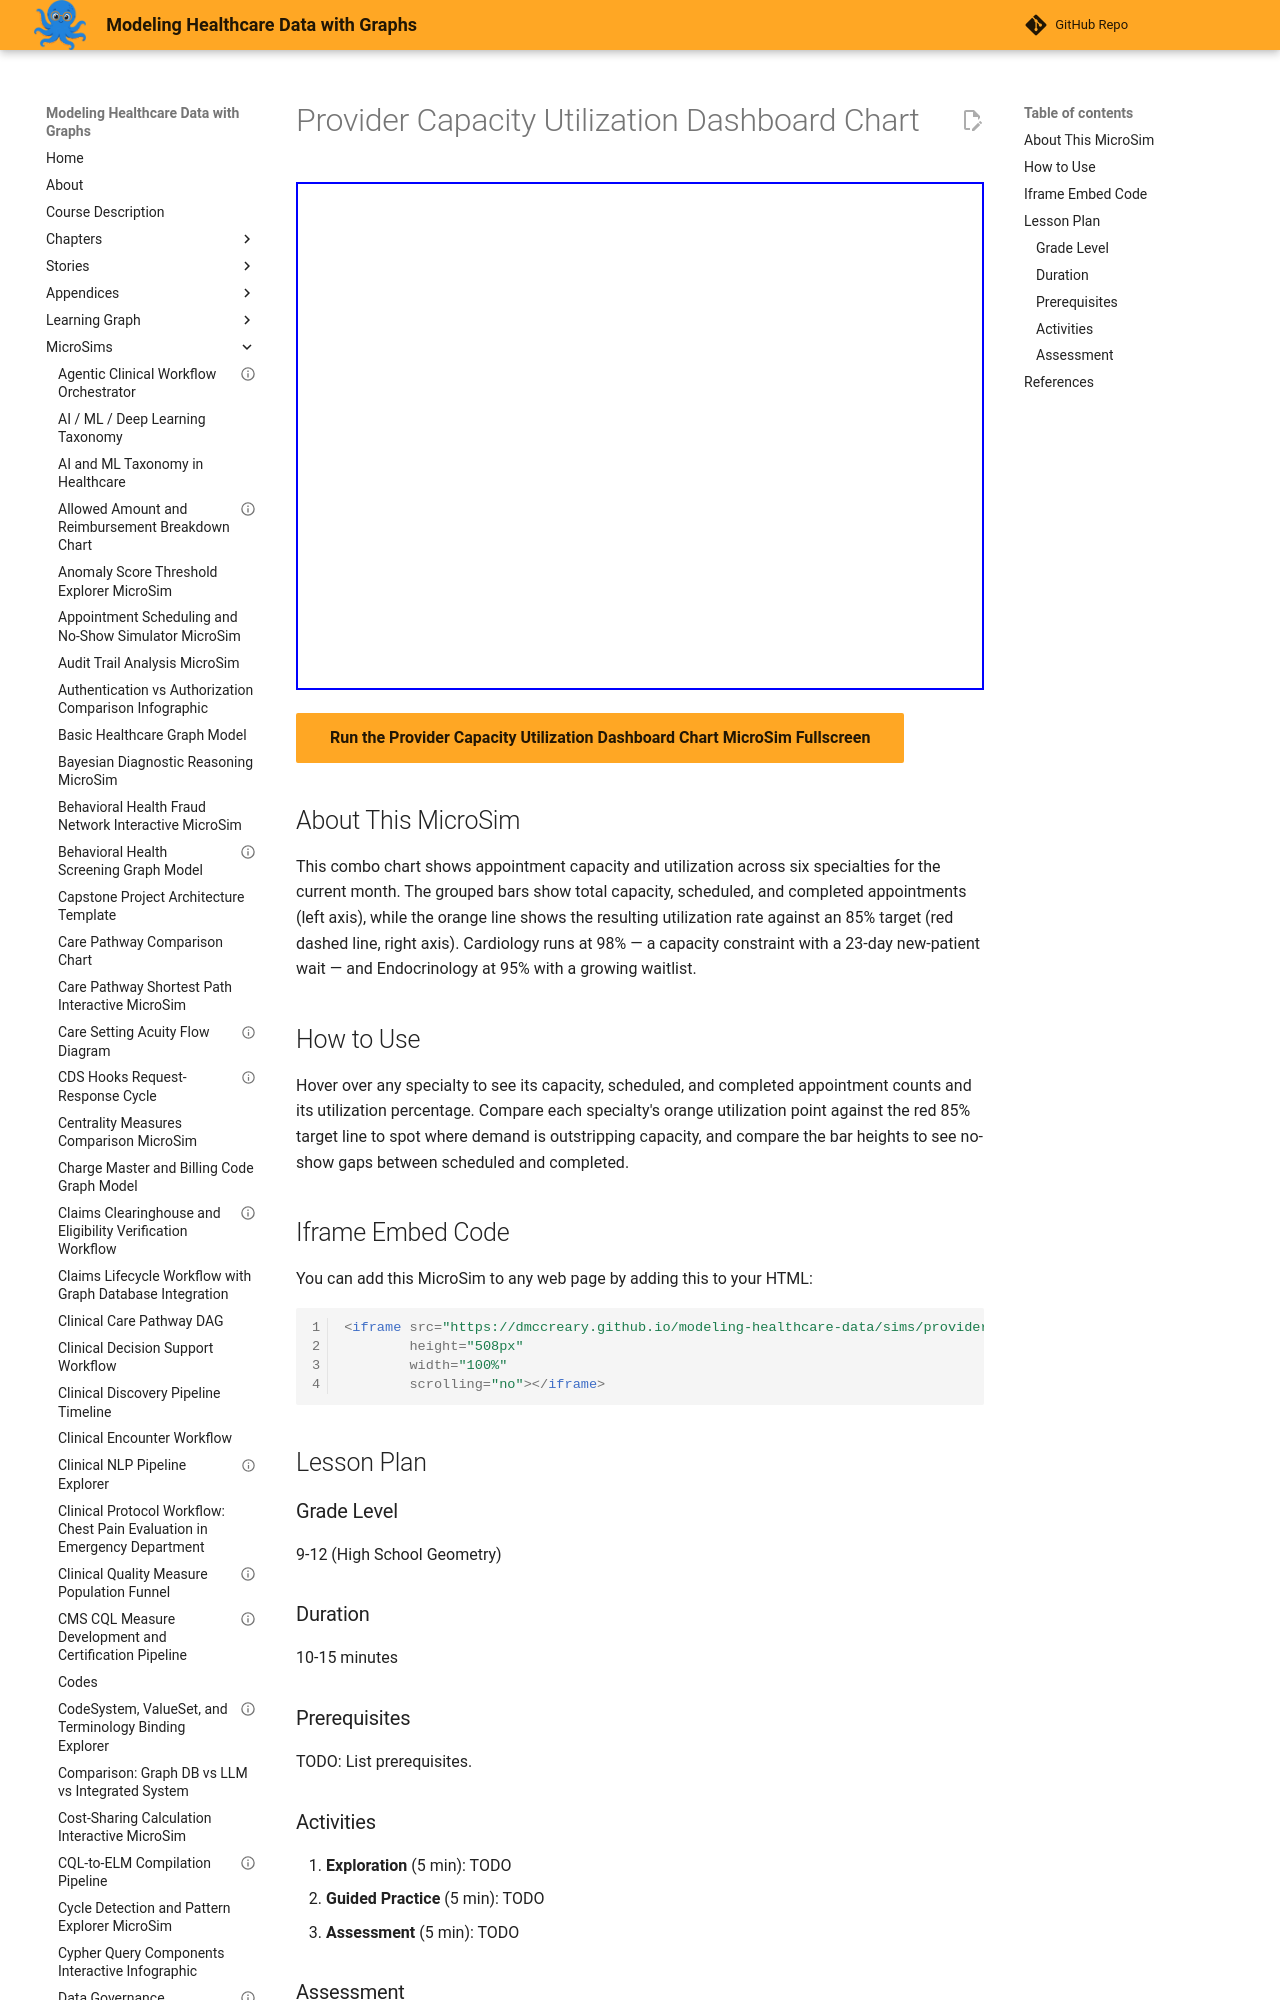

repository: dmccreary/modeling-healthcare-data · page: sims/provider-capacity-utilization-dashboard-chart/index.html · generator: mkdocs

---
title: "Provider Capacity Utilization Dashboard Chart"
description: "Interactive Chart.js MicroSim for provider capacity utilization dashboard chart."
image: /sims/provider-capacity-utilization-dashboard-chart/provider-capacity-utilization-dashboard-chart.png
og:image: /sims/provider-capacity-utilization-dashboard-chart/provider-capacity-utilization-dashboard-chart.png
twitter:image: /sims/provider-capacity-utilization-dashboard-chart/provider-capacity-utilization-dashboard-chart.png
social:
   cards: false
quality_score: 75
---
